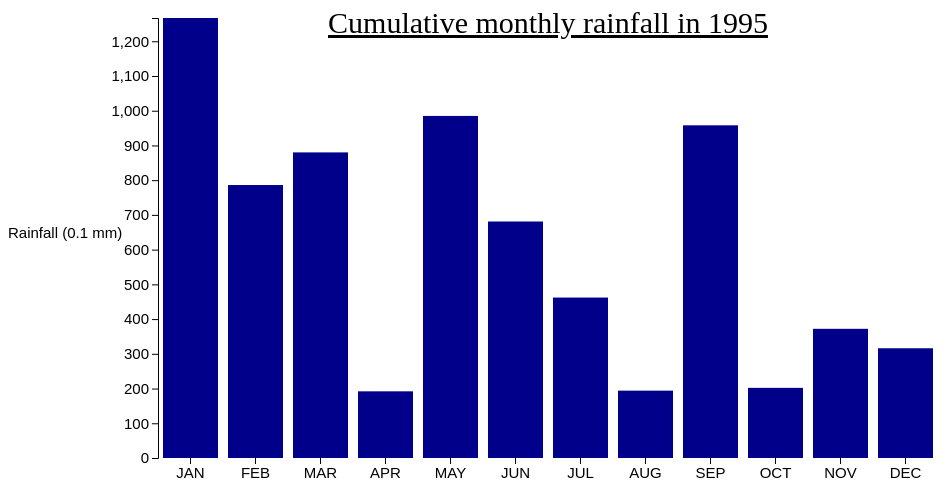
D3 v4 page, settled after 360 driven frames (6 s of simulated time); the page loaded 1 data file(s).


// ── barchart.js
// Define margins and dimensions
var margin = {top: 30, right: 30, bottom: 30, left: 150},
    spacing = 10,
    width = 960 - margin.left - margin.right,
    height = 500 - margin.top - margin.bottom;

// Define x and y scale
var x = d3.scaleBand()
    .range([0, width]);

var y = d3.scaleLinear()
    .range([height, 0]);

var xAxis = d3.axisBottom(x);
var yAxis = d3.axisLeft(y);

// Create chart canvas
var chart = d3.select(".chart")
    .attr("width", width + margin.left + margin.right)
    .attr("height", height + margin.top + margin.bottom)
    .append("g")
    .attr("transform", "translate(" + margin.left + "," + margin.top + ")");

// Read data and create graph within the scope
d3.json("rainfall.json", function(error, data) {
  x.domain(data.map(function(d) { return d.month; }));
  y.domain([0, d3.max(data, function(d) { return d.rainfall; })]);

  // Add x-axis
  chart.append("g")
      .attr("class", "x axis")
      .attr("transform", "translate(0," + height + ")")
      .call(xAxis);

  // Add y-axis
  chart.append("g")
      .attr("class", "y axis")
      .call(yAxis);

  // Add title to chart
  chart.append("svg:text")
      .attr("class", "title")
      .attr("x", (width / 2))             
      .attr("y", (margin.top / 2))
      .attr("text-anchor", "middle")  
      .text("Cumulative monthly rainfall in 1995");

  // Add bars to bar chart
  chart.selectAll(".bar")
    .data(data)
    .enter().append("rect")
    .attr("class", "bar")
    .attr("x", function(d) { return x(d.month)+spacing/2;})
    .attr("y", function(d) { return y(d.rainfall); })
    .attr("height", function(d) { return height - y(d.rainfall); })
    .attr("width", x.bandwidth()-spacing)
    .attr("fill", "darkblue")
    // Mouse hover: bar changes and shows value
    .on("mouseover", function() {
        d3.select(this)
            .attr("fill", "dodgerblue")
            .append("svg:title")
            .text(function(d) { return d.rainfall; });
    })
    // Mouse out: return back to normal
    .on("mouseout", function(d, i) {
        d3.select(this).attr("fill", function() {
            return "darkblue";
        });
    });
});

### data: rainfall.json
[
 {
  "month": "JAN",
  "rainfall": 1267
 },
 {
  "month": "FEB",
  "rainfall": 786
 },
 {
  "month": "MAR",
  "rainfall": 880
 },
 {
  "month": "APR",
  "rainfall": 192
 },
 {
  "month": "MAY",
  "rainfall": 985
 },
 {
  "month": "JUN",
  "rainfall": 681
 },
 {
  "month": "JUL",
  "rainfall": 462
 },
 {
  "month": "AUG",
  "rainfall": 194
 },
 "... 4 more items"
]